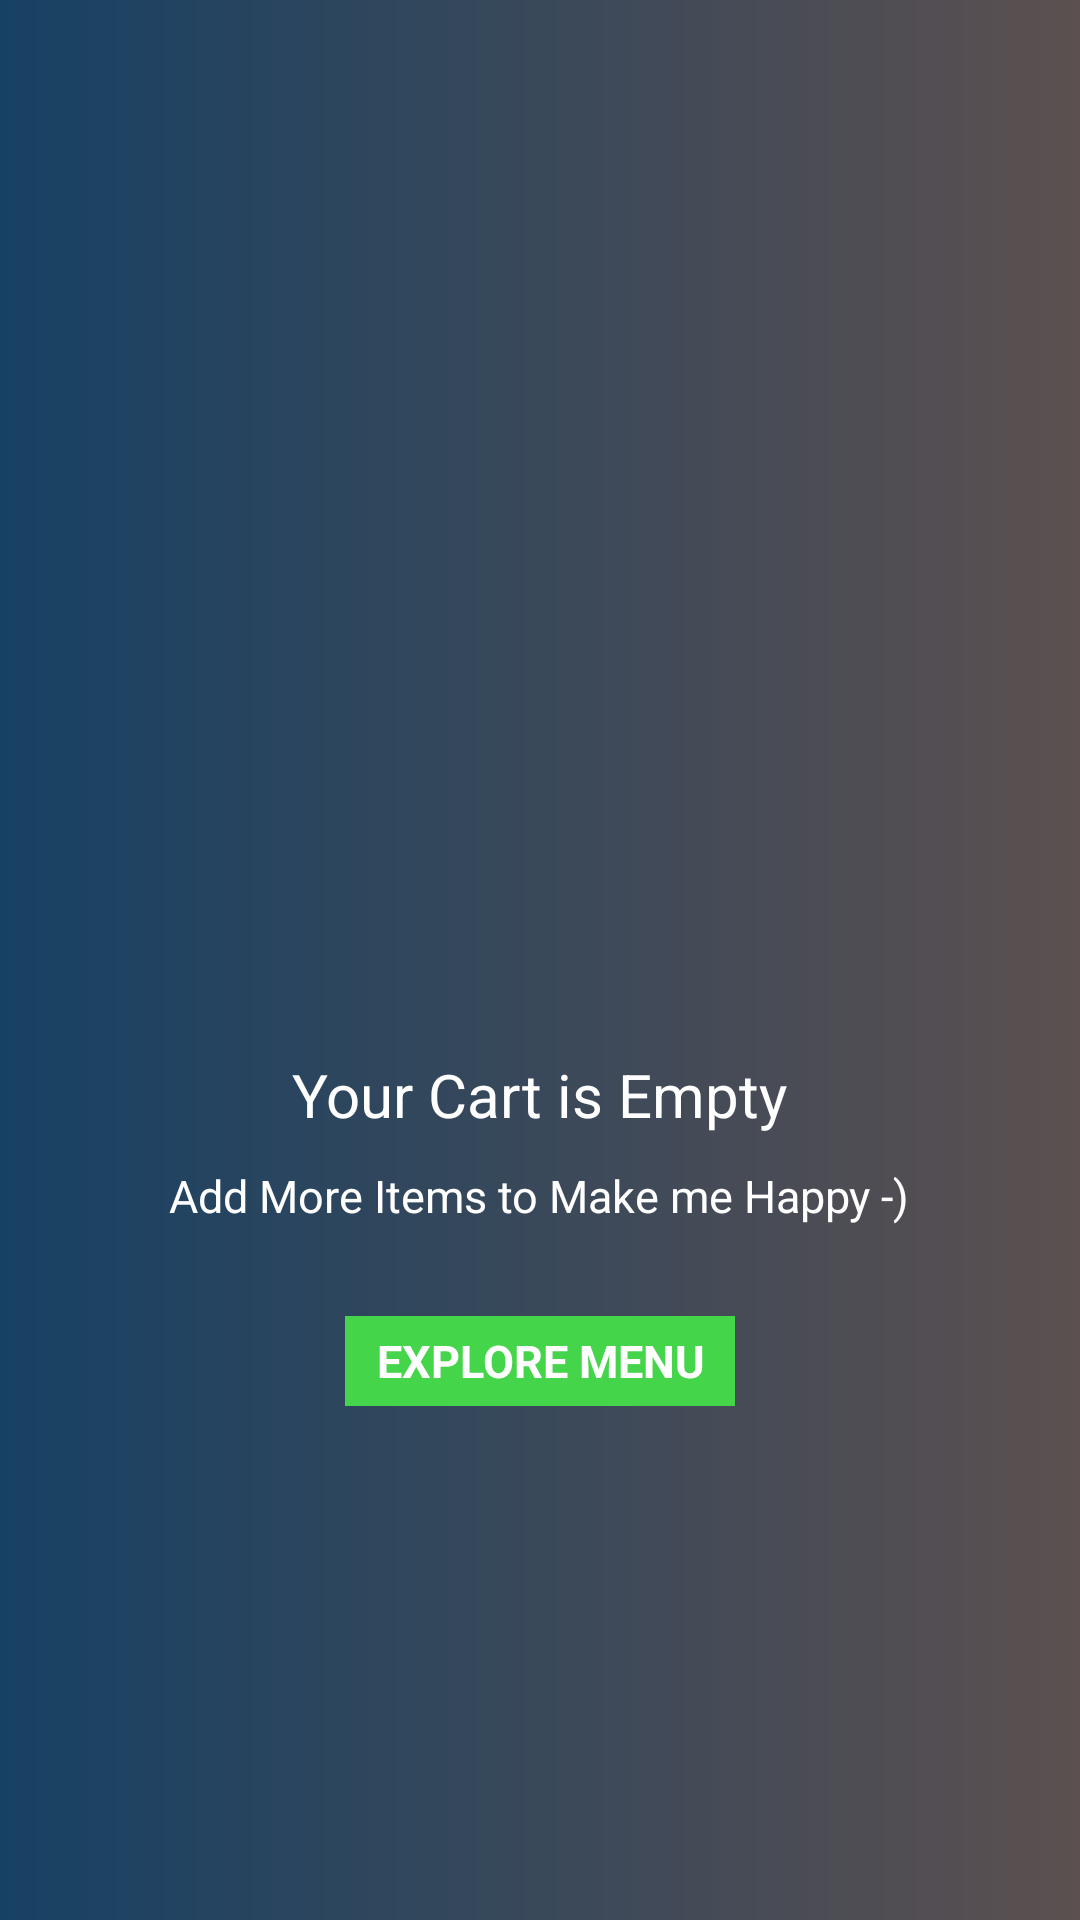

The Android layout XML behind this screen, and the referenced resources:
<!-- AndroidManifest.xml: application theme AppTheme -->
<!-- res/layout/activity_empty.xml -->
<?xml version="1.0" encoding="utf-8"?>
<LinearLayout
    xmlns:android="http://schemas.android.com/apk/res/android"
    xmlns:app="http://schemas.android.com/apk/res-auto"
    xmlns:tools="http://schemas.android.com/tools"
    android:layout_width="match_parent"
    android:layout_height="match_parent"
    android:orientation="vertical"
    android:layout_gravity="center_vertical"
    tools:context=".EmptyActivity"
    android:background="@drawable/gredient1">

    <RelativeLayout
        android:layout_width="match_parent"
        android:layout_height="match_parent"
        android:gravity="center_vertical">

        <ImageView
            android:id="@+id/empty"
            android:layout_centerHorizontal="true"
            android:layout_width="300dp"
            android:layout_height="150dp"
            android:layout_marginTop="50dp"
            android:layout_marginRight="20dp"
            android:layout_marginLeft="20dp"
            android:src="@drawable/emptymycart"/>

        <TextView
            android:layout_marginTop="10dp"
            android:layout_centerHorizontal="true"
            android:layout_below="@+id/empty"
            android:id="@+id/text_empty_msg"
            android:layout_width="wrap_content"
            android:layout_height="wrap_content"
            android:text="Your Cart is Empty"
            android:textSize="20sp"
            android:textColor="#fff"
            android:gravity="center"
            android:layout_gravity="center"/>

        <TextView
            android:layout_marginTop="10dp"
            android:layout_centerHorizontal="true"
            android:layout_below="@+id/text_empty_msg"
            android:id="@+id/text_empty_msg2"
            android:layout_width="wrap_content"
            android:layout_height="wrap_content"
            android:text="Add More Items to Make me Happy -)"
            android:textSize="15sp"
            android:textColor="#fff"
            android:gravity="center"
            android:layout_gravity="center"/>


            <TextView
                android:layout_margin="30dp"
                android:layout_centerHorizontal="true"
                android:layout_below="@+id/text_empty_msg2"
                android:id="@+id/text_empty"
                android:layout_width="130dp"
                android:layout_height="30dp"
                android:text="EXPLORE MENU"
                android:textSize="15sp"
                android:textColor="#fff"
                android:textStyle="bold"
                android:gravity="center"
                android:background="#45D54B"
                android:layout_gravity="center"/>


    </RelativeLayout>

</LinearLayout>
<!-- resources referenced by this layout -->
<resources>
  <!-- drawable gredient1 (drawable) -->
  <?xml version="1.0" encoding="utf-8"?>
  <shape
      xmlns:android="http://schemas.android.com/apk/res/android">
      <gradient
          android:endColor="#5C5050"
          android:angle="0"
          android:startColor="#174164"
          android:type="linear"/>
  
  </shape>
  <style name="AppTheme" parent="Theme.AppCompat.Light.DarkActionBar">
          
          <item name="colorPrimary">@color/colorPrimary</item>
          <item name="colorPrimaryDark">#fff</item>
          <item name="colorAccent">@color/colorAccent</item>
      </style>
  <color name="colorPrimary">#23A7DB</color>
  <color name="colorAccent">#09D112</color>
</resources>
